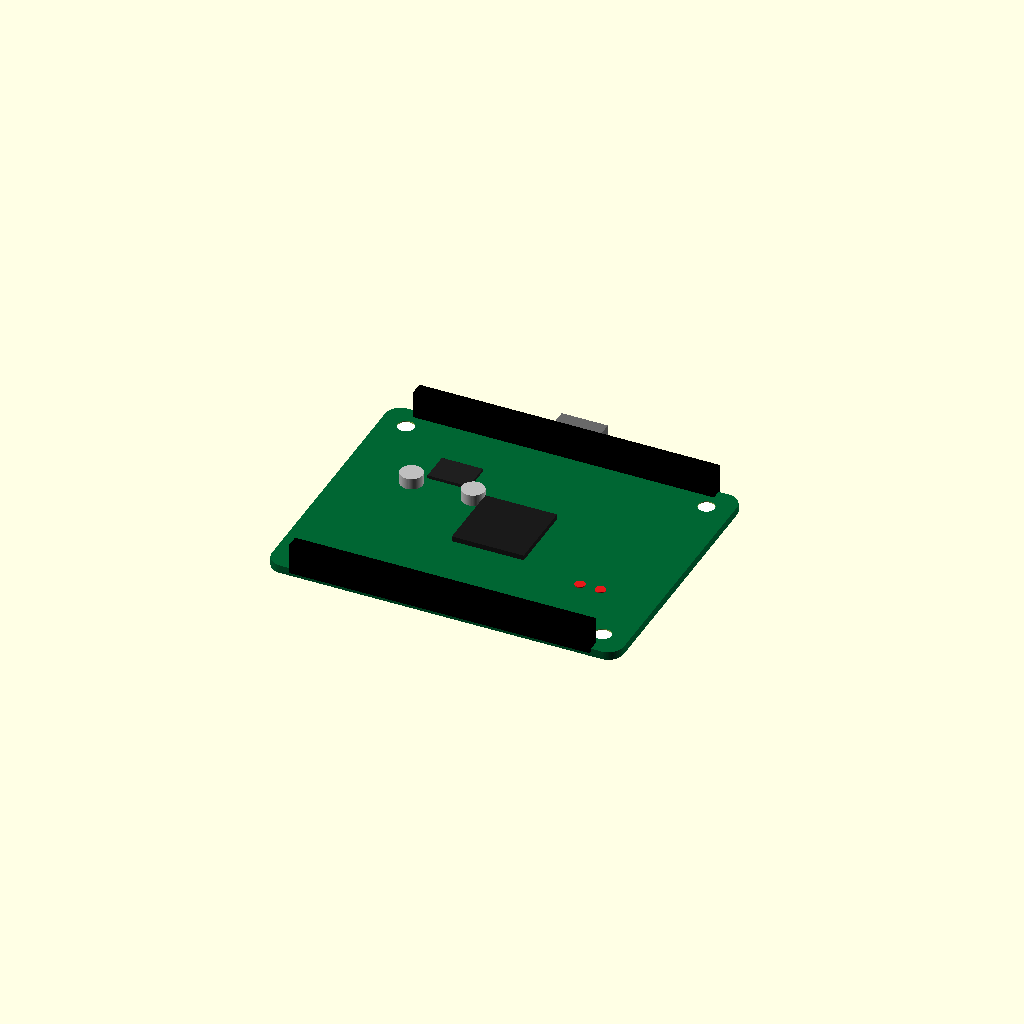
Cell 1: rendered with the file's own defaults.
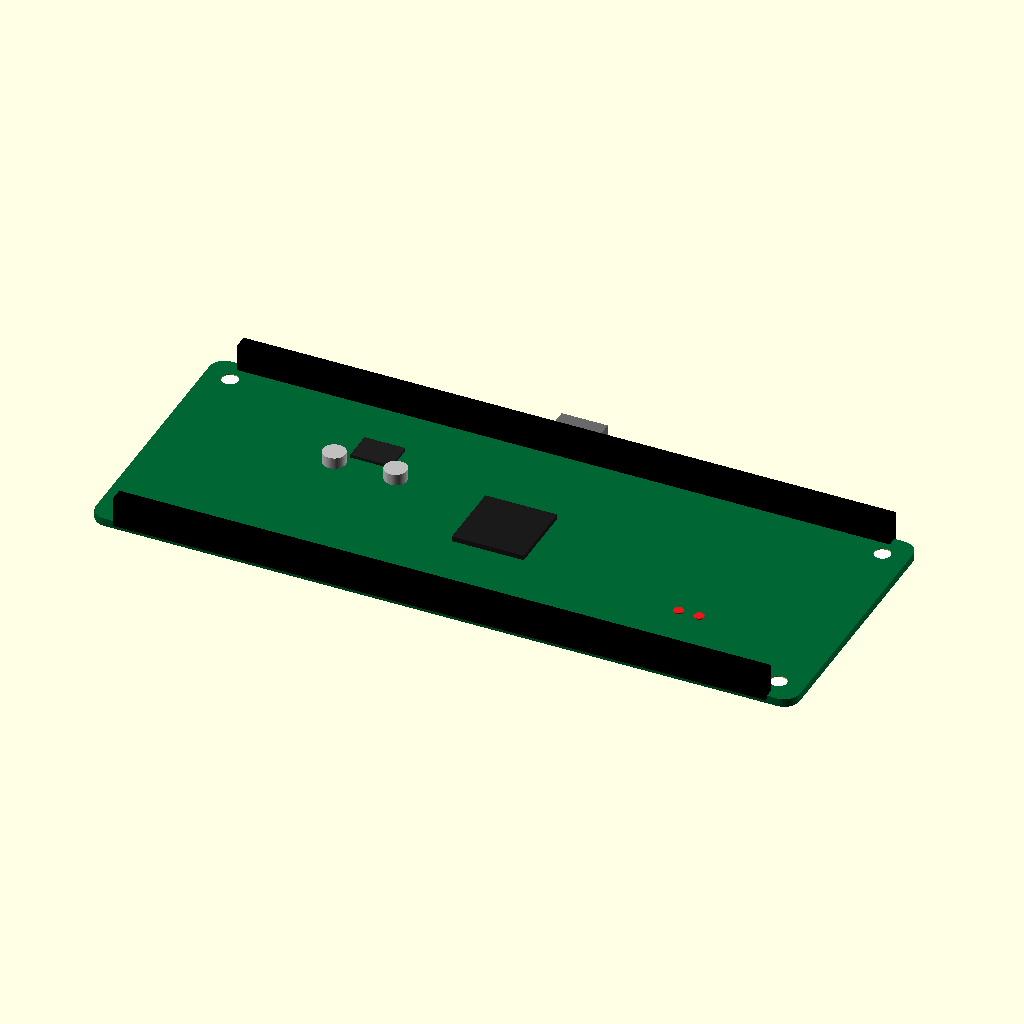
Cell 2: pcb_length = 137.16 (everything else at default).
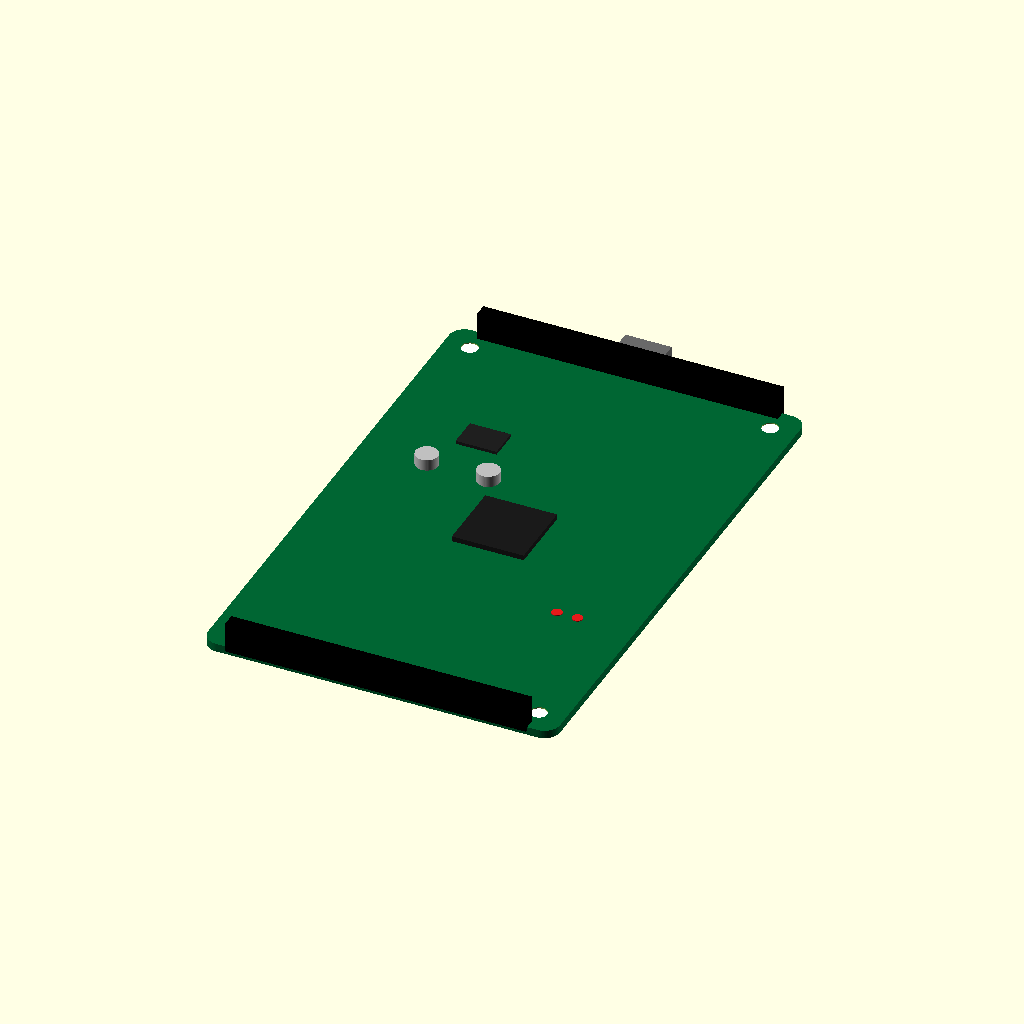
Cell 3: pcb_width = 106.68 (everything else at default).
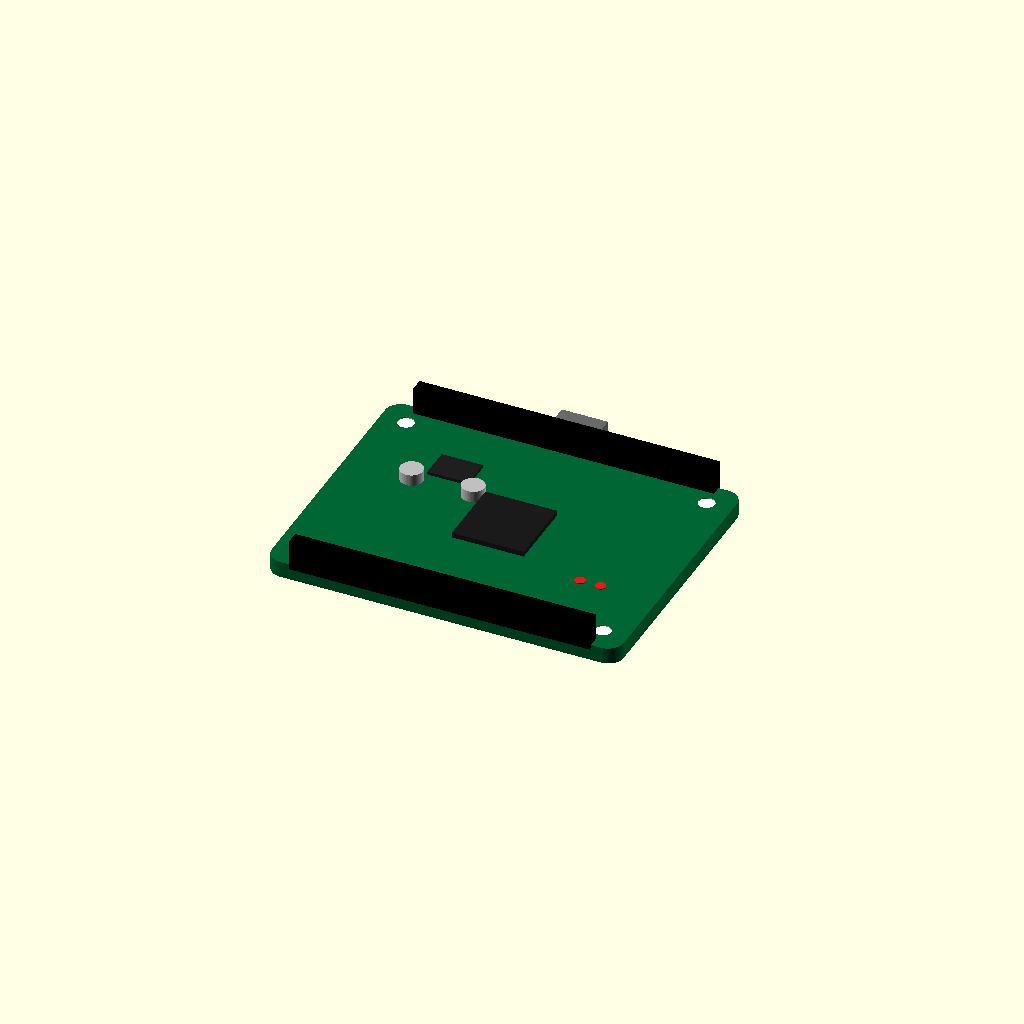
Cell 4: the same model with pcb_thickness = 3.2.
One fixed orthographic camera (rotation 55°, 0°, 25°; colour scheme Cornfield) for every cell.
Source of the model, results/nopscadlib/ablations/no_retrieval/scad/pcb__Keyes5p1.scad:
$fn = 64;

// --- Parameters (mm) ---
pcb_length = 68.58;
pcb_width  = 53.34;
pcb_thickness = 1.6;

corner_radius = 3;

hole_diameter = 3.2;
hole_edge_offset_x = 5;
hole_edge_offset_y = 5;

overlap = 0.6;   // small overlap to guarantee single connected solid

// Typical dev-board features (approximate)
usb_w = 9.0;
usb_d = 7.5;
usb_h = 3.2;

mcu_l = 14;
mcu_w = 14;
mcu_h = 1.6;

reg_l = 8;
reg_w = 6;
reg_h = 1.2;

cap_r = 2.2;
cap_h = 2.8;

led_r = 1.0;
led_h = 0.8;

header_len = pcb_length - 2*(corner_radius + 2); // keep inside rounded corners
header_w = 2.54;
header_h = 6.0;

// --- Helpers ---
module rounded_rect_prism(l, w, h, r) {
    // 2D rounded rectangle extruded
    linear_extrude(height=h, center=true)
        offset(r=r)
            square([l - 2*r, w - 2*r], center=true);
}

module pcb_body_with_holes() {
    difference() {
        color([0.0, 0.4, 0.2])
            rounded_rect_prism(pcb_length, pcb_width, pcb_thickness, corner_radius);

        // Mounting holes
        for (sx = [-1, 1], sy = [-1, 1]) {
            translate([sx*(pcb_length/2 - hole_edge_offset_x),
                       sy*(pcb_width/2  - hole_edge_offset_y),
                       0])
                cylinder(h=pcb_thickness + 2*overlap, r=hole_diameter/2, center=true);
        }
    }
}

// --- Components (all connected via overlap into PCB) ---
module usb_connector() {
    // Place on +Y edge, protruding outward, but overlapping into PCB
    // Inner face at y = pcb_width/2 - overlap
    translate([0,
               pcb_width/2 + usb_d/2 - overlap,
               pcb_thickness/2 + usb_h/2 - overlap])
        color("DimGray")
            cube([usb_w, usb_d, usb_h], center=true);
}

module pin_headers() {
    // Two long headers along left/right edges (X direction length)
    // Left header near -Y edge, right header near +Y edge (common dev-board layout)
    translate([0,
               -pcb_width/2 + header_w/2 - overlap,
               pcb_thickness/2 + header_h/2 - overlap])
        color("Black")
            cube([header_len, header_w, header_h], center=true);

    translate([0,
               pcb_width/2 - header_w/2 + overlap,
               pcb_thickness/2 + header_h/2 - overlap])
        color("Black")
            cube([header_len, header_w, header_h], center=true);
}

module mcu_chip() {
    // Center-ish MCU on top
    translate([0,
               0,
               pcb_thickness/2 + mcu_h/2 - overlap])
        color([0.1,0.1,0.1])
            cube([mcu_l, mcu_w, mcu_h], center=true);
}

module power_regulator() {
    // Small IC near USB side
    translate([-(pcb_length*0.22),
               pcb_width*0.22,
               pcb_thickness/2 + reg_h/2 - overlap])
        color([0.12,0.12,0.12])
            cube([reg_l, reg_w, reg_h], center=true);
}

module capacitors() {
    // A couple of caps near regulator/USB
    for (dx = [-1, 1]) {
        translate([-(pcb_length*0.22) + dx*6,
                   pcb_width*0.12,
                   pcb_thickness/2 + cap_h/2 - overlap])
            color([0.75,0.75,0.75])
                cylinder(h=cap_h, r=cap_r, center=true);
    }
}

module leds() {
    // Two small LEDs near one edge
    for (i = [0:1]) {
        translate([pcb_length*0.28 + i*4,
                   -pcb_width*0.18,
                   pcb_thickness/2 + led_h/2 - overlap])
            color([0.9,0.1,0.1])
                cylinder(h=led_h, r=led_r, center=true);
    }
}

module silkscreen() {
    // Thin silkscreen layer on top, overlapping slightly into PCB
    silkscreen_thickness = 0.08;
    silkscreen_margin = 2.0;

    translate([0, 0, pcb_thickness/2 + silkscreen_thickness/2 - overlap/2])
        color("White")
            rounded_rect_prism(pcb_length - 2*silkscreen_margin,
                               pcb_width  - 2*silkscreen_margin,
                               silkscreen_thickness,
                               max(0.5, corner_radius - silkscreen_margin/2));
}

// --- Complete model (single connected solid) ---
module complete_model() {
    union() {
        pcb_body_with_holes();

        // Top-side features
        usb_connector();
        pin_headers();
        mcu_chip();
        power_regulator();
        capacitors();
        leds();
        silkscreen();
    }
}

complete_model();
Customizer parameters (derived from the source; name, type, default, range or options):
pcb_length: number, default 68.58
pcb_width: number, default 53.34
pcb_thickness: number, default 1.6
corner_radius: number, default 3
hole_diameter: number, default 3.2
hole_edge_offset_x: number, default 5
hole_edge_offset_y: number, default 5
overlap: number, default 0.6
usb_w: number, default 9
usb_d: number, default 7.5
usb_h: number, default 3.2
mcu_l: number, default 14
mcu_w: number, default 14
mcu_h: number, default 1.6
reg_l: number, default 8
reg_w: number, default 6
reg_h: number, default 1.2
cap_r: number, default 2.2
cap_h: number, default 2.8
led_r: number, default 1
led_h: number, default 0.8
header_w: number, default 2.54
header_h: number, default 6
